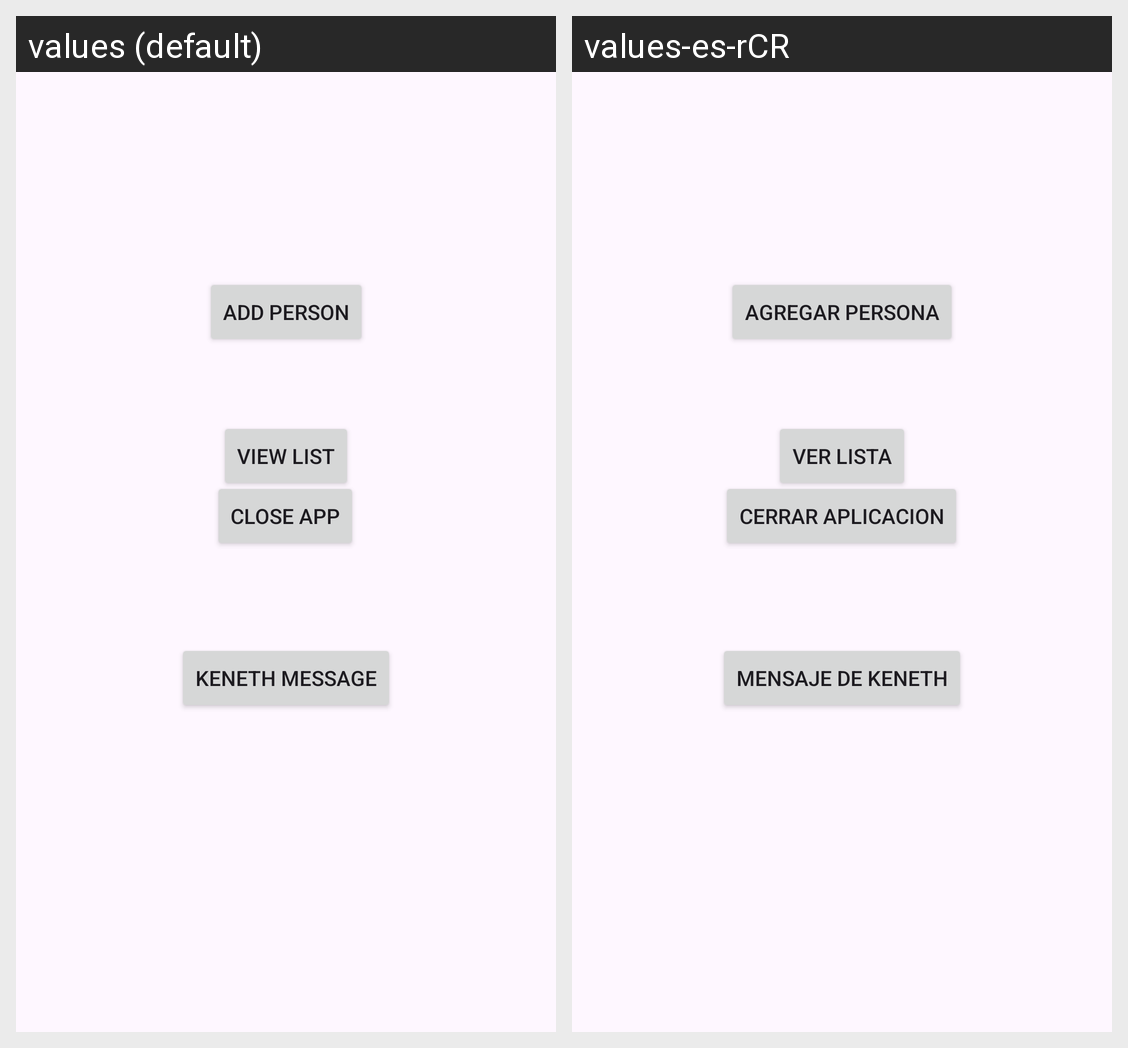

Strings drawn on this Android screen and how each of the app's shown locales translates them:
Android screen res/layout/vul_activity_main.xml rendered under 2 locales, left to right: values (default), values-es-rCR. Device: Nexus 5 (rendered at 1080×1920; each locale shown at half size, 540×960, under a caption strip naming it); theme Theme.ExamenI.
Strings drawn on this screen, with the default value and each locale's value (text and hints the layout hard-codes, and strings that could not be matched under every locale, appear in the picture but are not listed):

vul_btnAddPerson
  values: Add Person
  values-es-rCR: Agregar Persona

vul_btnViewList
  values: View List
  values-es-rCR: Ver Lista

vul_btnCloseDialog
  values: Close App
  values-es-rCR: Cerrar aplicacion

vul_Mensaje
  values: Keneth Message
  values-es-rCR: Mensaje de Keneth
